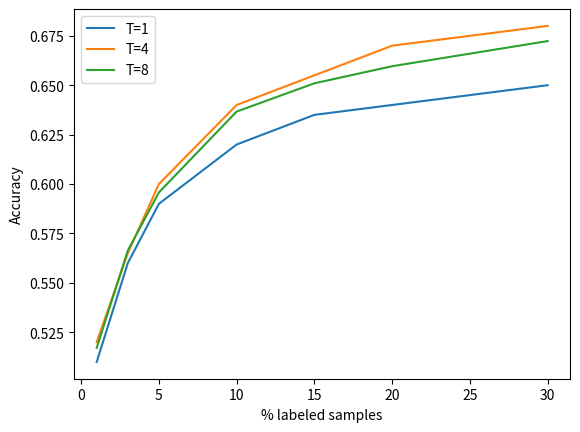

Generate this figure with matplotlib:
import matplotlib.pyplot as plt
import numpy as np

unlabeled_percent = [1, 3, 5, 10, 15, 20, 30]
test_accuracy_t1 = [0.51, 0.56, 0.59, 0.62, 0.635, 0.64, 0.65]
test_accuracy_t4 = [0.52, 0.565, 0.60, 0.64, 0.655, 0.67, 0.68]
test_accuracy_t8 = []
for i in  range(len(test_accuracy_t4)):
    test_accuracy_t8.append((test_accuracy_t4[i]+ test_accuracy_t1[i])/2 + np.random.rand()* 0.008)

for i in range(len(test_accuracy_t1)):
    print(test_accuracy_t4[i] + np.random.randn()* 0.08)

plt.figure()
plt.plot(unlabeled_percent, test_accuracy_t1, label="T=1")
plt.plot(unlabeled_percent, test_accuracy_t4, label="T=4")
plt.plot(unlabeled_percent, test_accuracy_t8, label="T=8")
plt.xlabel("% labeled samples")
plt.ylabel("Accuracy")
plt.legend()
# plt.show()
